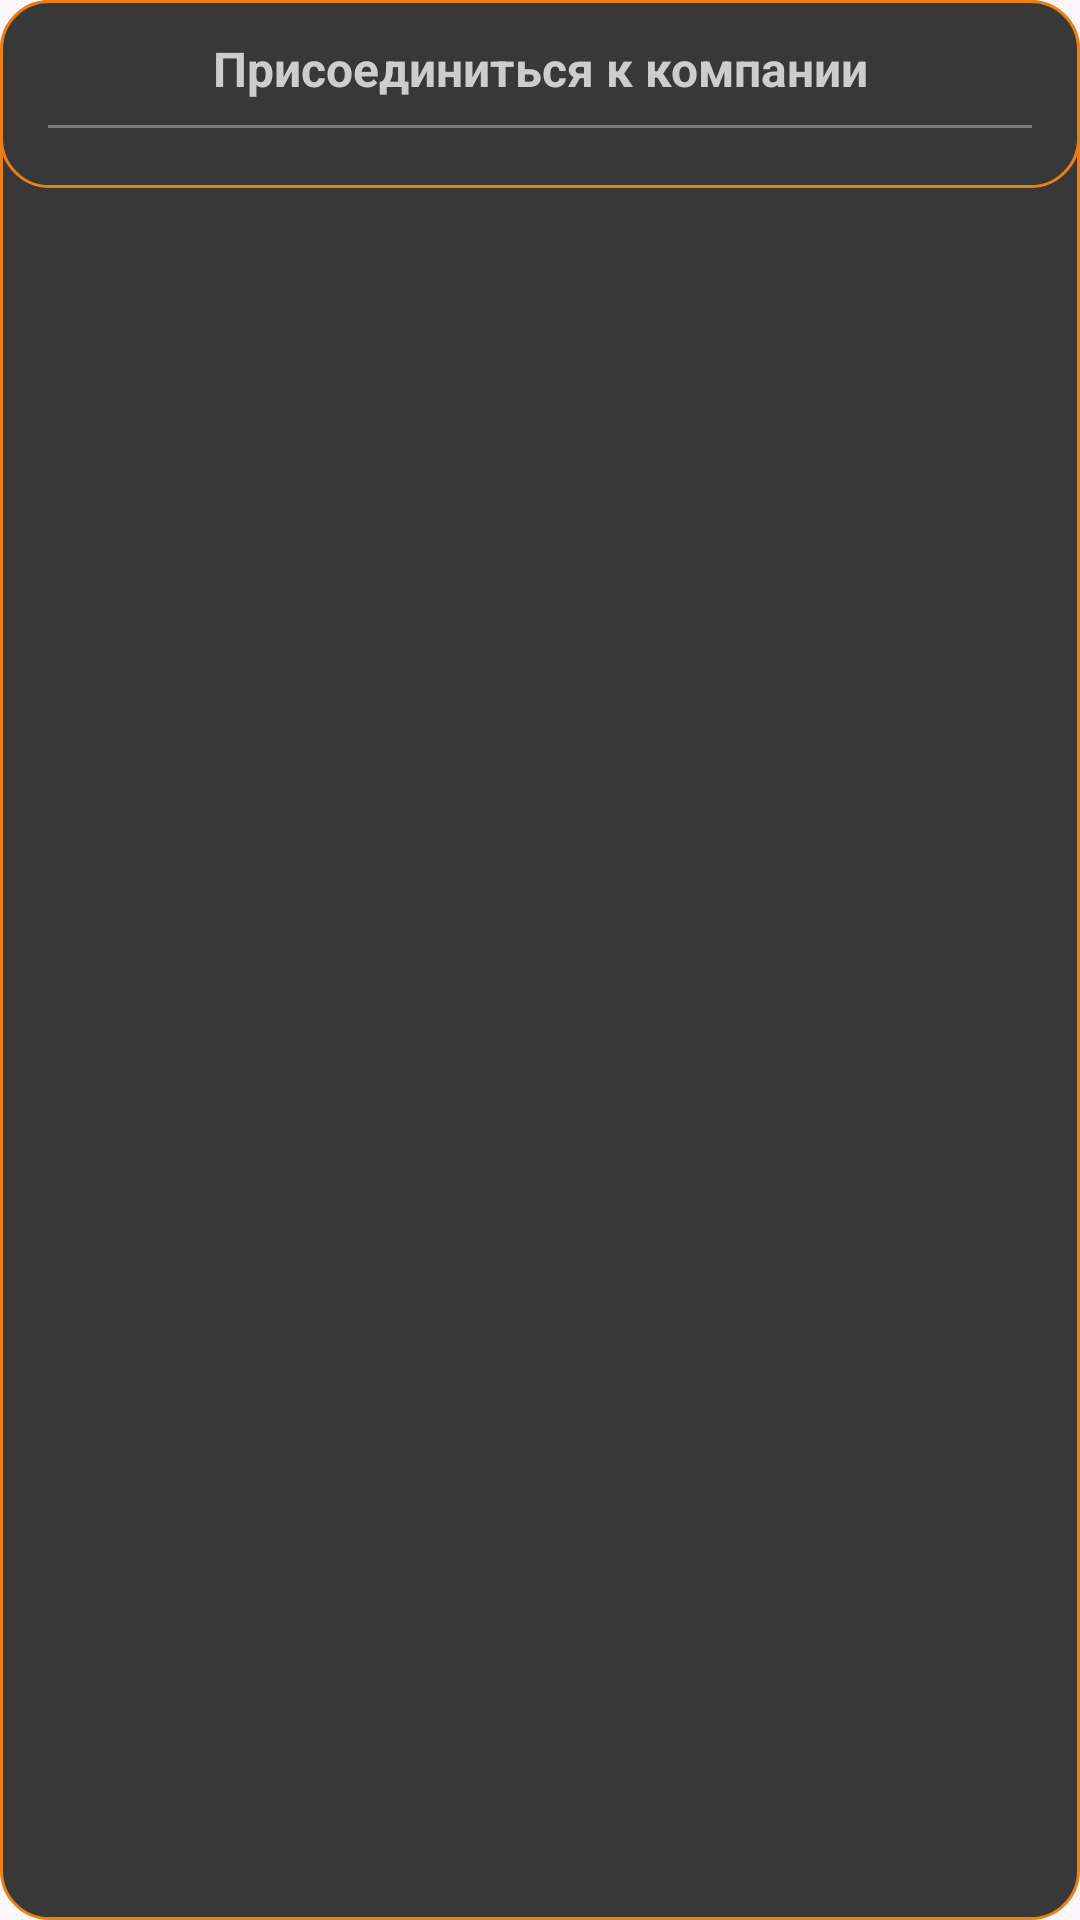

Reconstruct the res/layout file that produces this screen, plus the resources it refers to.
<!-- AndroidManifest.xml: application theme Theme.Projecttimely -->
<!-- res/layout/dialog_connect_to_space.xml -->
<?xml version="1.0" encoding="utf-8"?>
<FrameLayout xmlns:android="http://schemas.android.com/apk/res/android"
    android:layout_width="match_parent"
    android:layout_height="wrap_content"
    android:background="@drawable/dialog_background_base">

    <LinearLayout
        android:layout_width="match_parent"
        android:layout_height="wrap_content"
        android:background="@drawable/dialog_background_base"
        android:gravity="center"
        android:orientation="vertical"
        android:paddingHorizontal="16dp"
        android:paddingVertical="12dp">

        <TextView
            android:layout_width="match_parent"
            android:layout_height="wrap_content"
            android:gravity="center"
            android:text="Присоединиться к компании"
            android:textColor="@color/light_gray"
            android:textSize="16sp"
            android:textStyle="bold" />

        <View
            android:layout_width="wrap_content"
            android:layout_height="1dp"
            android:layout_marginVertical="8dp"
            android:background="@color/medium_gray" />

        <TextView
            android:id="@+id/text1connect"
            android:layout_width="match_parent"
            android:layout_height="wrap_content"
            android:gravity="center"
            android:text="Пожалуйста, введите ключ доступа к компании, в которую вы хотите вступить"
            android:textColor="@color/light_gray"
            android:visibility="gone"
            android:textSize="16sp" />

        <TextView
            android:id="@+id/text2connect"
            android:layout_width="match_parent"
            android:layout_height="wrap_content"
            android:gravity="center"
            android:paddingTop="8dp"
            android:visibility="gone"
            android:text="Для получения ключа обратитесь к руководителю компании"
            android:textColor="@color/light_gray"
            android:textSize="16sp" />

        <TextView
            android:id="@+id/find1Existing"
            android:layout_width="match_parent"
            android:layout_height="wrap_content"
            android:gravity="center"
            android:text="У вас уже имеется активная заявка на вступление в компанию и она пока не одобрена. Когда решение будет принято, вы об этом узнаете"
            android:textColor="@color/light_gray"
            android:visibility="gone"
            android:textSize="16sp" />

        <TextView
            android:id="@+id/find2Existing"
            android:layout_width="match_parent"
            android:layout_height="wrap_content"
            android:gravity="center"
            android:paddingTop="8dp"
            android:visibility="gone"
            android:text="Желаете отменить текущую заявку?"
            android:textColor="@color/light_gray"
            android:textSize="16sp" />

        <EditText
            android:id="@+id/keyEditText"
            android:layout_width="match_parent"
            android:layout_height="wrap_content"
            android:layout_marginHorizontal="8dp"
            android:layout_marginTop="16dp"
            android:background="@drawable/auth_form_background"
            android:hint="Ключ доступа"
            android:visibility="gone"
            android:padding="10dp"
            android:textColor="@color/black"
            android:textCursorDrawable="@color/black" />

        <Button
            android:id="@+id/connectButton"
            android:layout_width="match_parent"
            android:layout_height="wrap_content"
            android:layout_marginStart="70dp"
            android:layout_marginEnd="70dp"
            android:layout_marginTop="10dp"
            android:backgroundTint="@color/orange"
            android:padding="10dp"
            android:visibility="gone"
            android:text="Присоединиться"
            android:textColor="@color/black" />

    <LinearLayout
        android:id="@+id/cancel_buttons"
        android:layout_width="match_parent"
        android:layout_height="wrap_content"
        android:layout_marginTop="10dp"
        android:layout_marginStart="10dp"
        android:layout_marginEnd="10dp"
        android:visibility="gone"
        android:orientation="horizontal">

        <Button
            android:id="@+id/doCancel"
            android:layout_width="0dp"
            android:layout_height="wrap_content"
            android:layout_weight="1"
            android:layout_marginEnd="5dp"
            android:backgroundTint="@color/orange"
            android:padding="10dp"
            android:text="Отменить"
            android:textColor="@color/black" />

        <Button
            android:id="@+id/doNotCancel"
            android:layout_width="0dp"
            android:layout_height="wrap_content"
            android:layout_weight="1"
            android:layout_marginStart="5dp"
            android:backgroundTint="@color/orange"
            android:padding="10dp"
            android:text="Не отменять"
            android:textColor="@color/black" />
    </LinearLayout>

    </LinearLayout>

    <FrameLayout
        android:id="@+id/loadingContainer"
        android:layout_width="match_parent"
        android:layout_height="match_parent"
        android:background="@drawable/loading_background"
        android:clickable="true"
        android:focusable="true"
        android:visibility="gone">

        <ProgressBar
            android:layout_width="wrap_content"
            android:layout_height="wrap_content"
            android:layout_gravity="center"
            android:indeterminateTint="@color/white" />
    </FrameLayout>
</FrameLayout>
<!-- resources referenced by this layout -->
<resources>
  <color name="black">#FF000000</color>
  <color name="light_gray">#cdcdcd</color>
  <color name="medium_gray">#7a7a7a</color>
  <color name="orange">#ea7f13</color>
  <color name="white">#FFFFFFFF</color>
  <!-- drawable auth_form_background (drawable) -->
  <?xml version="1.0" encoding="utf-8"?>
  <shape xmlns:android="http://schemas.android.com/apk/res/android"
          android:shape="rectangle">
      <solid android:color="@color/weekday_gray" /> 
      <stroke
              android:width="1dp"
              android:color="#9c9c9c" /> 
      <corners android:radius="8dp" /> 
      <padding
              android:left="10dp"
              android:top="10dp"
              android:right="10dp"
              android:bottom="10dp" />
  </shape>
  <!-- drawable dialog_background_base (drawable) -->
  <?xml version="1.0" encoding="utf-8"?>
  <shape xmlns:android="http://schemas.android.com/apk/res/android"
      android:shape="rectangle">
      <solid android:color="@color/dark_gray" />
      <stroke
          android:width="1dp"
          android:color="@color/orange" />
      <corners android:radius="16dp" />
  </shape>
  <style name="Theme.Projecttimely" parent="Base.Theme.Projecttimely" />
  <color name="weekday_gray">#b5b5b5</color>
  <color name="dark_gray">#383838</color>
  <style name="Base.Theme.Projecttimely" parent="Theme.Material3.DayNight.NoActionBar">
          
          
      </style>
</resources>
